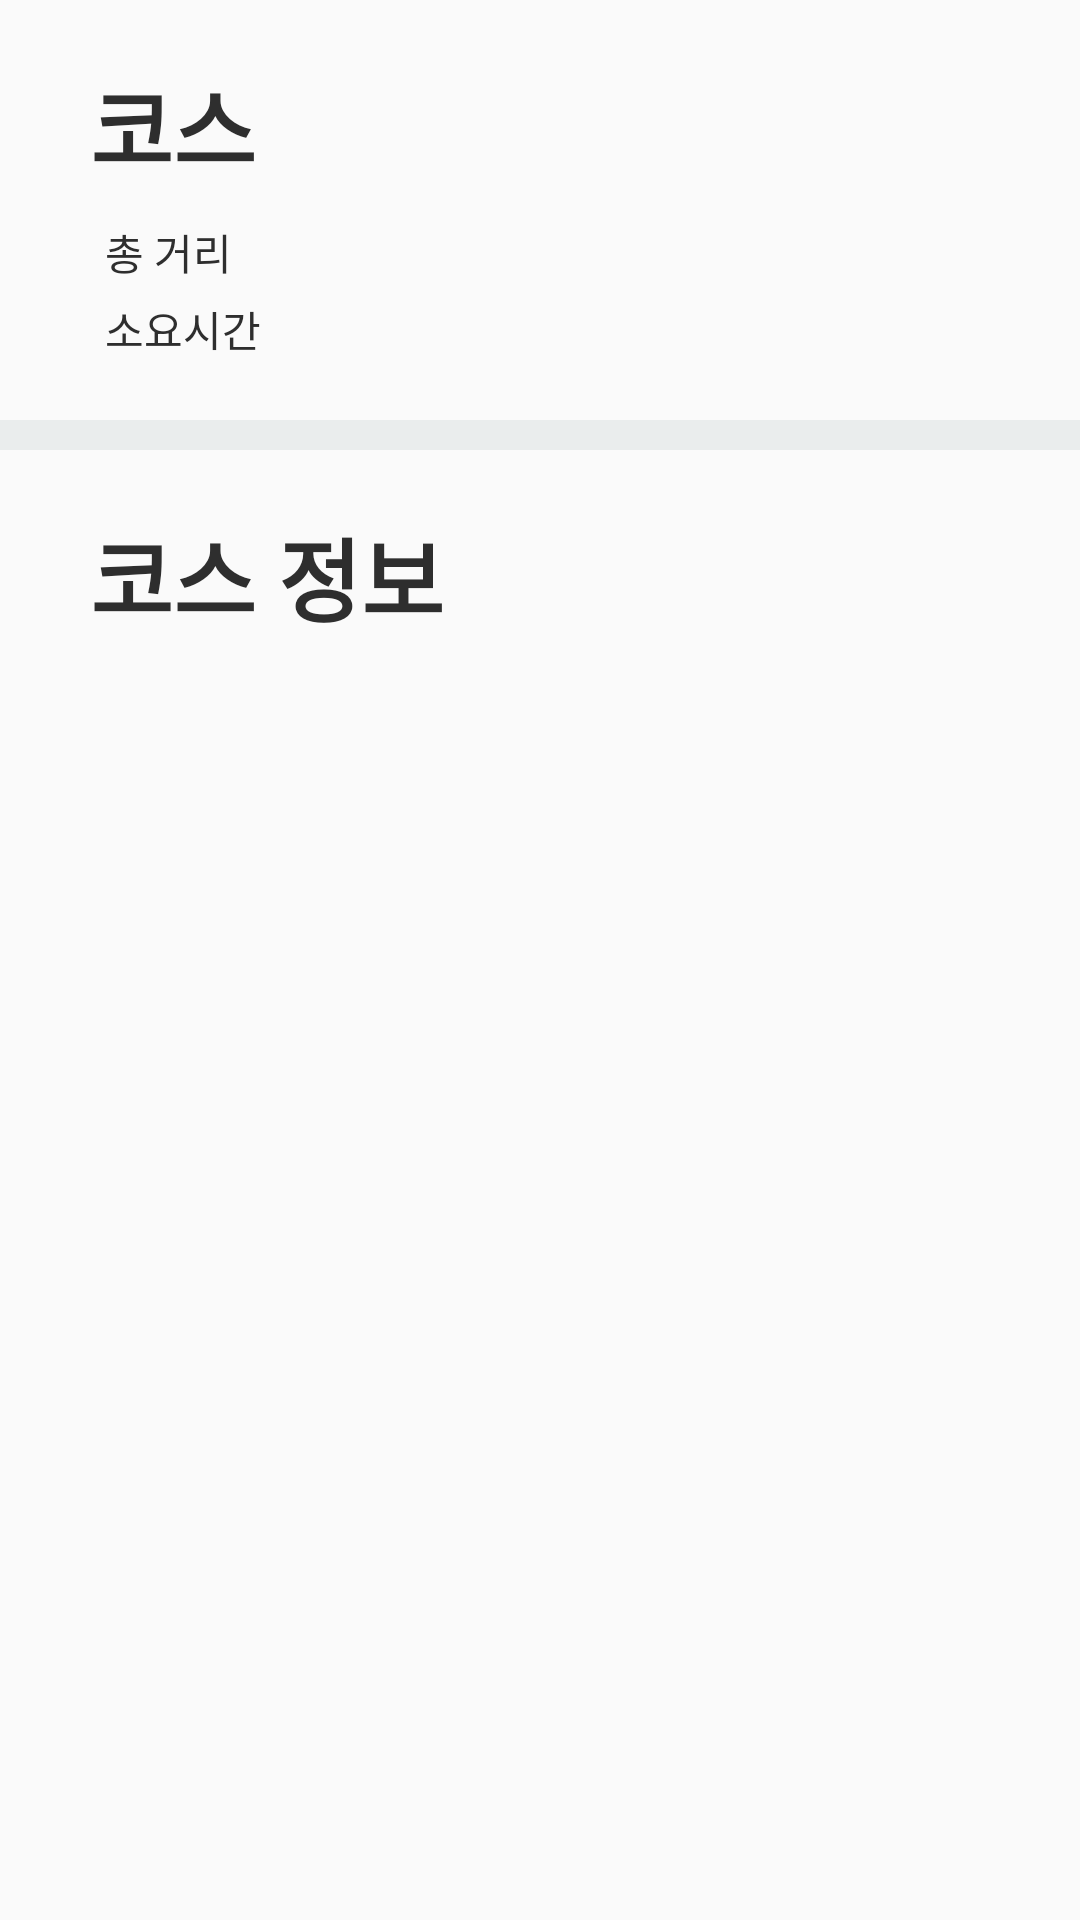

Write the Android layout XML for this screen, with the resource values it uses.
<!-- AndroidManifest.xml: application theme AppTheme -->
<!-- res/layout/detail_recycler_row_information_itme.xml -->
<?xml version="1.0" encoding="utf-8"?>
<RelativeLayout xmlns:android="http://schemas.android.com/apk/res/android"
    xmlns:app="http://schemas.android.com/apk/res-auto"
    android:layout_width="match_parent"
    android:layout_height="wrap_content">

    <TextView
        android:id="@+id/tour_info_title_text_view"
        android:layout_width="match_parent"
        android:layout_height="wrap_content"
        android:layout_marginBottom="10dp"
        android:layout_marginLeft="30dp"
        android:layout_marginRight="30dp"
        android:layout_marginTop="20dp"
        android:text="코스"
        android:textColor="#2E2E2E"
        android:textSize="30dp"
        android:textStyle="bold"
        app:layout_constraintRight_toRightOf="parent" />

    <LinearLayout
        android:id="@+id/tour_info_layout"
        android:layout_width="match_parent"
        android:layout_height="wrap_content"
        android:layout_marginBottom="20dp"
        android:layout_below="@+id/tour_info_title_text_view"
        android:orientation="vertical">

        <TextView
            android:id="@+id/tour_info_distance_text_view"
            android:layout_width="wrap_content"
            android:layout_height="wrap_content"
            android:layout_marginBottom="5dp"
            android:layout_marginLeft="35dp"
            android:layout_marginRight="35dp"
            android:text="총 거리 "
            android:textColor="#2E2E2E" />

        <TextView
            android:id="@+id/tour_info_course_time_text_view"
            android:layout_width="wrap_content"
            android:layout_height="wrap_content"
            android:layout_marginLeft="35dp"
            android:layout_marginRight="35dp"
            android:text="소요시간 "
            android:textColor="#2E2E2E" />

    </LinearLayout>

    
    
    
    
    
    
    

    <View
        android:id="@+id/divider"
        android:layout_width="match_parent"
        android:layout_height="10dp"
        android:layout_below="@id/tour_info_layout"
        android:background="#EAEDED" />

    <TextView
        android:layout_below="@+id/divider"
        android:layout_width="match_parent"
        android:layout_height="wrap_content"
        android:layout_marginBottom="10dp"
        android:layout_marginLeft="30dp"
        android:layout_marginRight="30dp"
        android:layout_marginTop="20dp"
        android:text="코스 정보"
        android:textColor="#2E2E2E"
        android:textSize="30dp"
        android:textStyle="bold"
        app:layout_constraintRight_toRightOf="parent" />

</RelativeLayout>
<!-- resources referenced by this layout -->
<resources>
  <style name="AppTheme" parent="Theme.AppCompat.Light.DarkActionBar">
          
          <item name="colorPrimary">@color/colorPrimary</item>
          <item name="colorPrimaryDark">@android:color/black</item>
          <item name="colorAccent">@color/colorAccent</item>
          
          <item name="windowActionBar">false</item>
          <item name="windowNoTitle">true</item>
  .    </style>
  <color name="colorPrimary">#3F51B5</color>
  <color name="colorAccent">#FF4081</color>
</resources>
